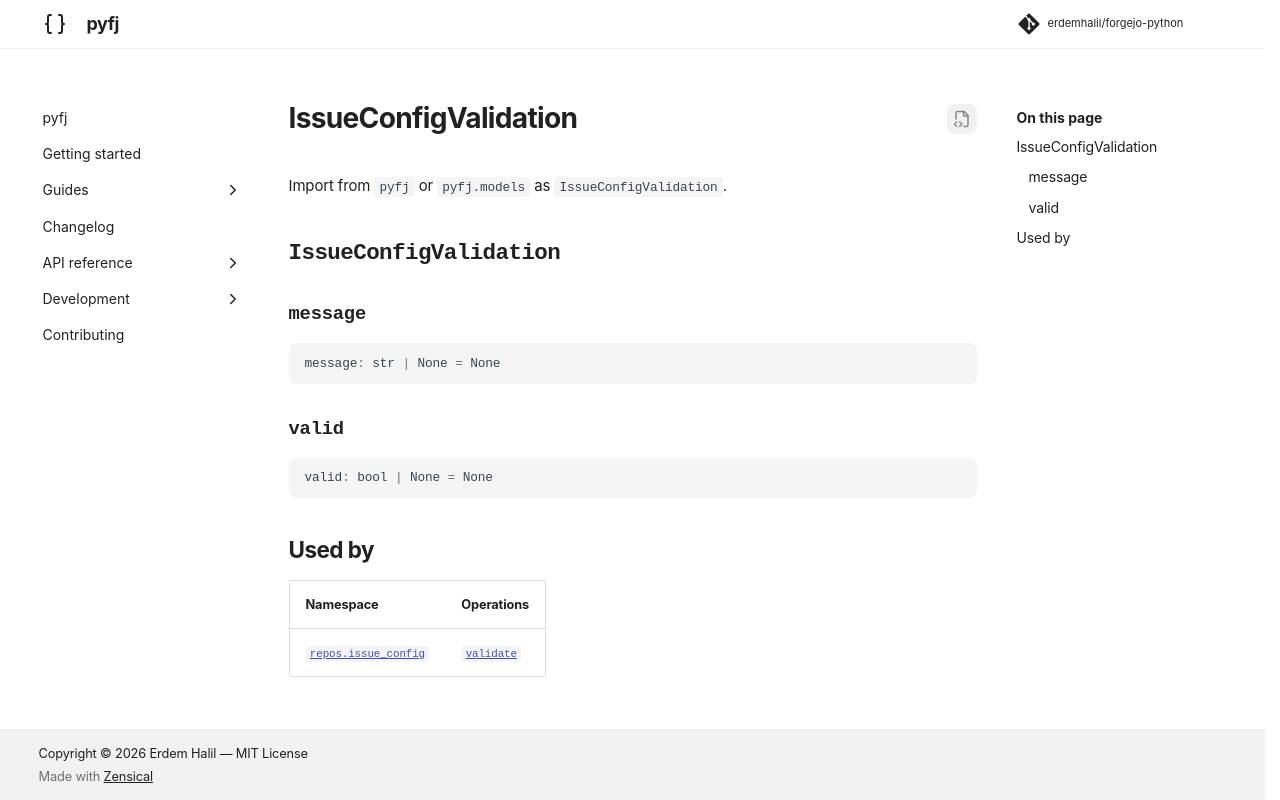

repository: erdemhalil/forgejo-python · page: 0.1/reference/models/issue_config_validation/index.html · generator: mkdocs

---
title: "IssueConfigValidation"
description: "!!! abstract \"Usage Documentation\""
---

# IssueConfigValidation

Import from `pyfj` or `pyfj.models` as `IssueConfigValidation`.

::: pyfj._generated.models.issue_config_validation.IssueConfigValidation

## Used by

| Namespace | Operations |
|---|---|
| [`repos.issue_config`](../namespaces/repos/issue_config/index.md) | [`validate`](../namespaces/repos/issue_config/index.md#pyfj._generated.api.repos.ReposIssueConfig.validate) |
